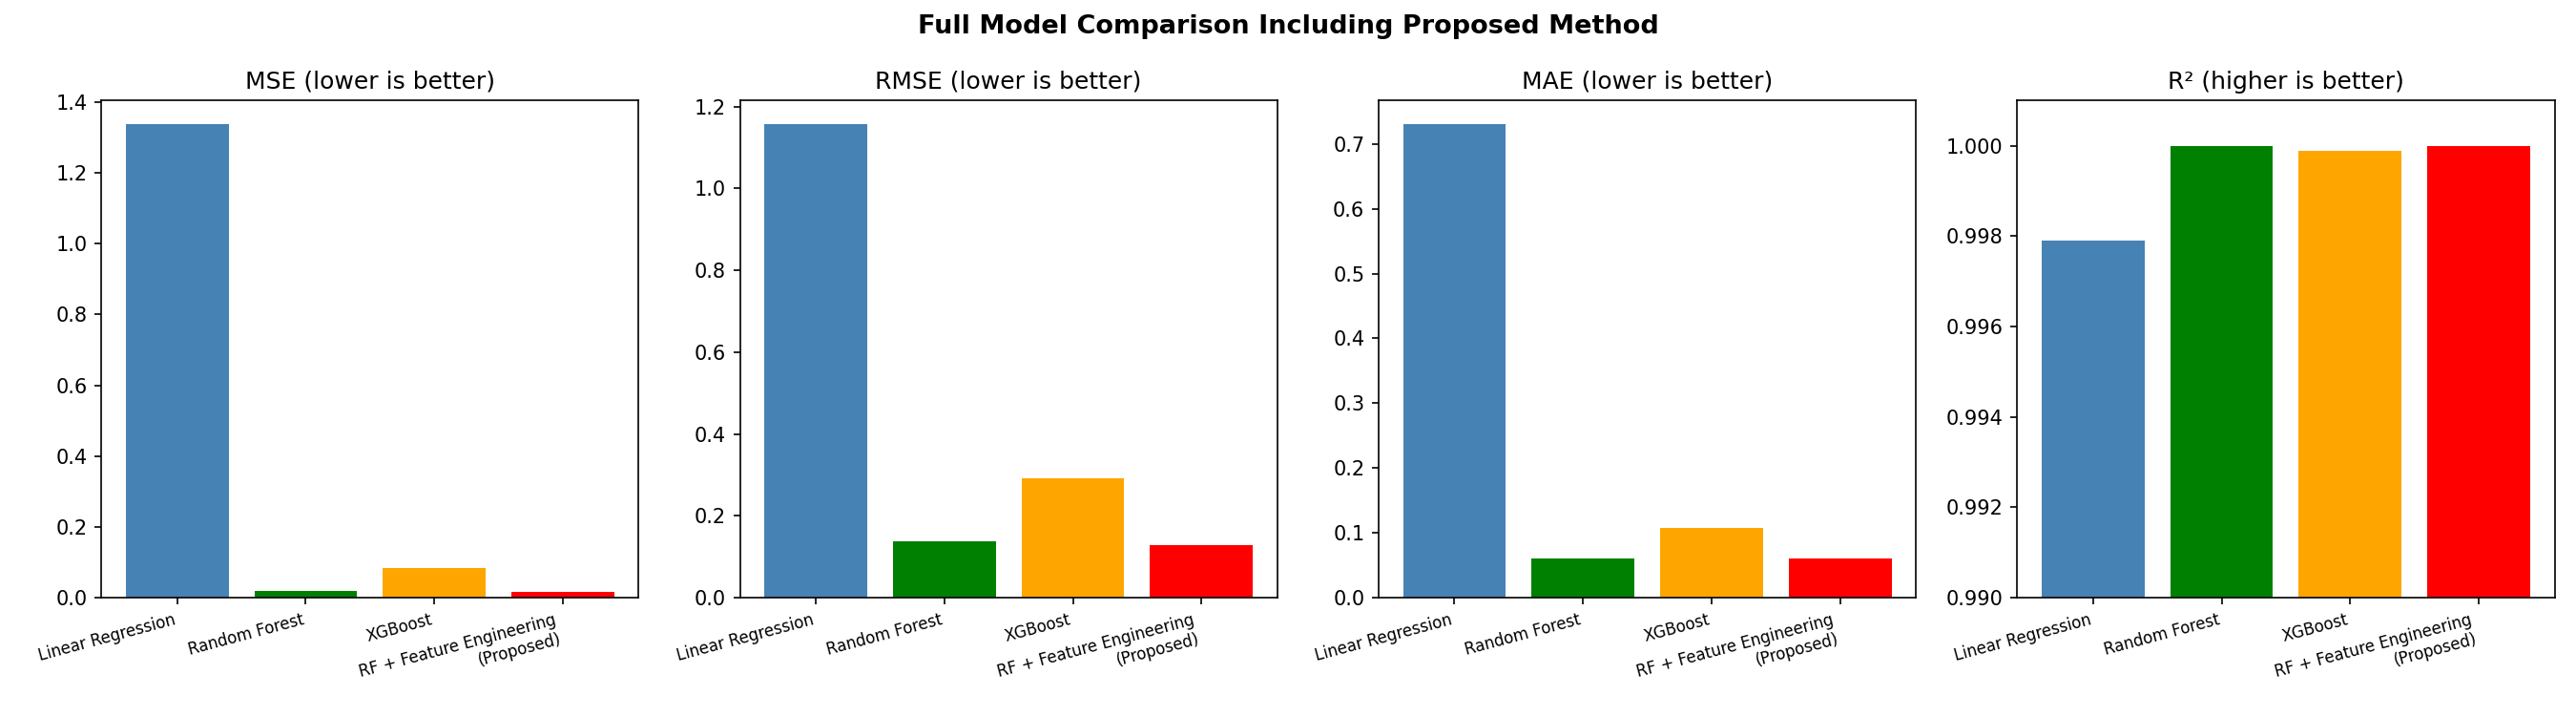

Values plotted in this chart, from the file beside it:
Model, MSE, RMSE, MAE, R2
Linear Regression, 1.338, 1.157, 0.7303, 0.9979
Random Forest, 0.0187, 0.1366, 0.0608, 1.0
XGBoost, 0.0847, 0.291, 0.1081, 0.9999
Proposed Method, 0.0166, 0.129, 0.0603, 1.0
